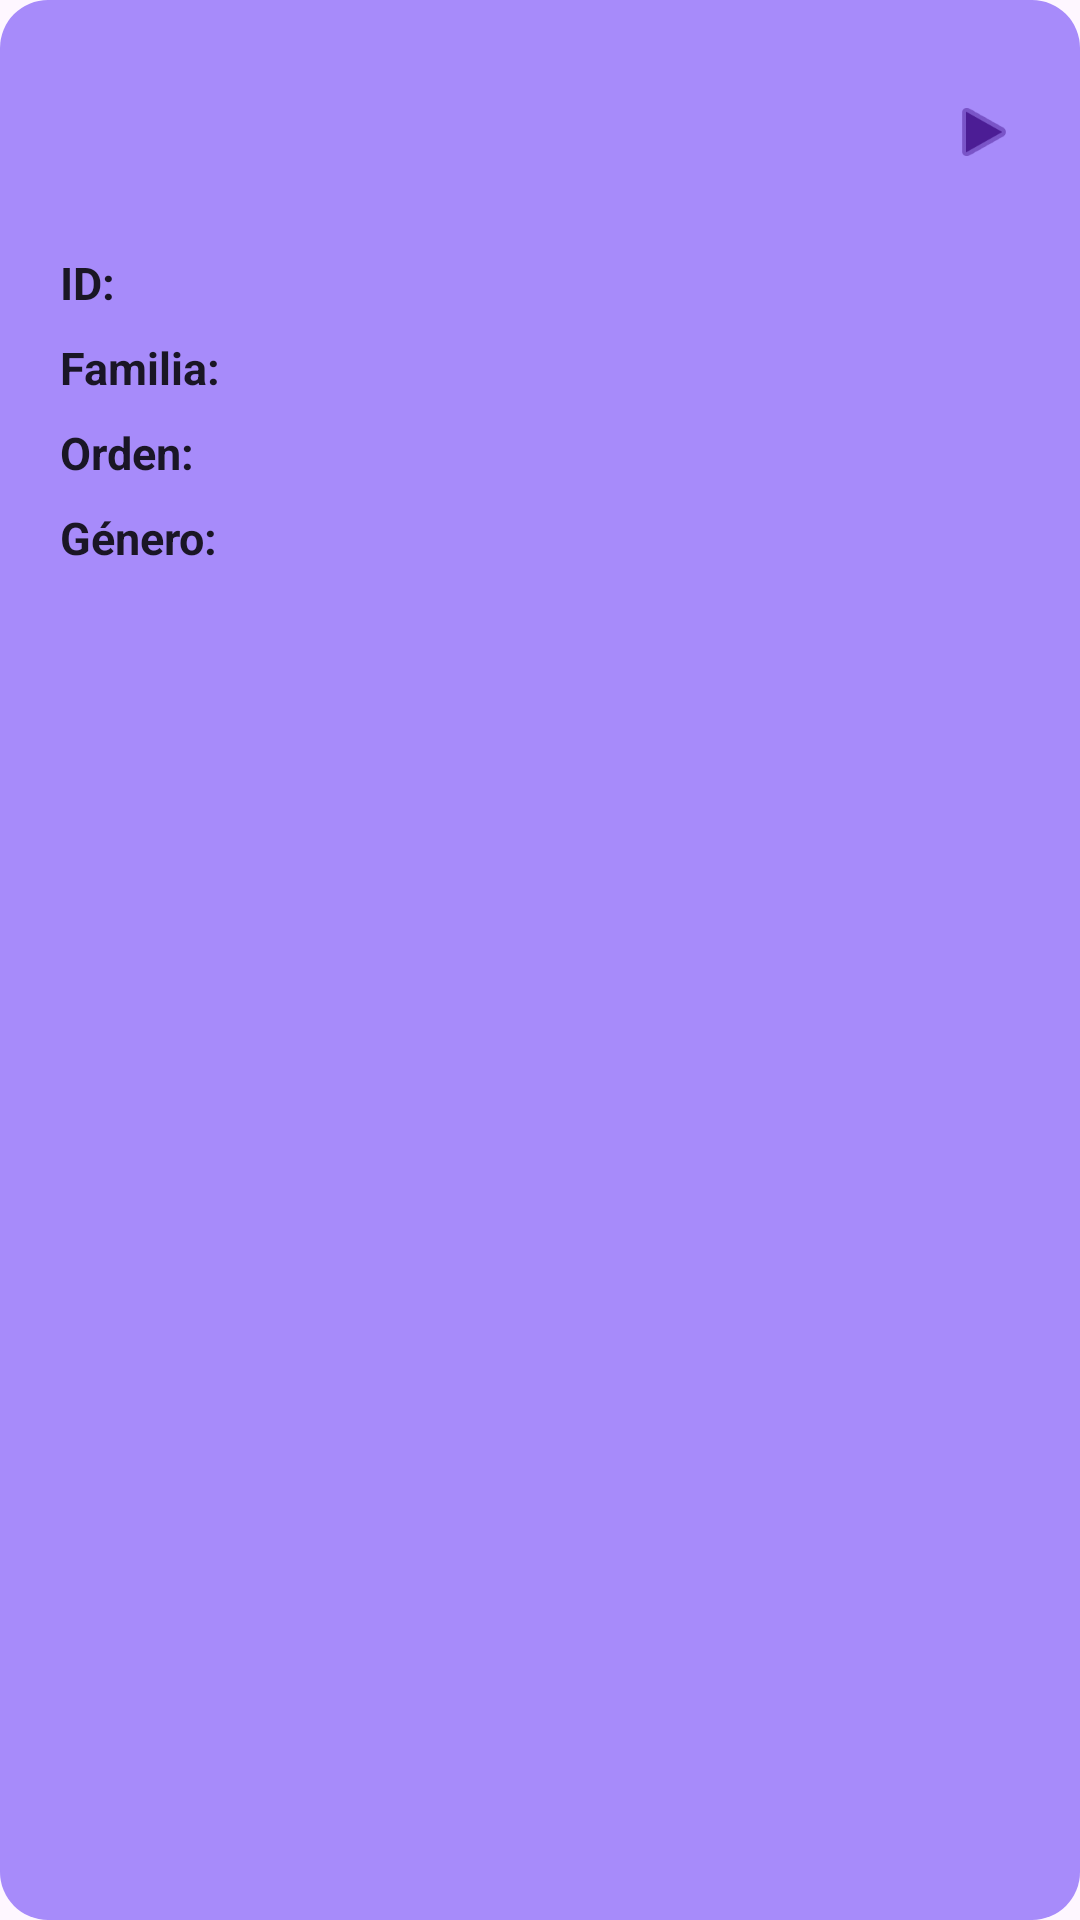

The Android layout XML behind this screen, and the referenced resources:
<!-- AndroidManifest.xml: application theme Theme.FrutApp -->
<!-- res/layout/activity_fruit_item.xml -->
<?xml version="1.0" encoding="utf-8"?>
<LinearLayout xmlns:android="http://schemas.android.com/apk/res/android"
    android:layout_width="match_parent"
    android:layout_height="wrap_content"
    xmlns:app="http://schemas.android.com/apk/res-auto"
    android:layout_marginLeft="16dp"
    android:layout_marginRight="16dp"
    android:layout_marginTop="8dp"
    android:layout_marginBottom="8dp"
    android:background="@drawable/card_background"
    android:foreground="?attr/selectableItemBackground"
    android:orientation="vertical"
    android:padding="20dp">

    
    <LinearLayout
        android:layout_width="match_parent"
        android:layout_height="wrap_content"
        android:orientation="horizontal"
        android:gravity="center_vertical"
        android:layout_marginBottom="16dp">

        
        <LinearLayout
            android:layout_width="48dp"
            android:layout_height="48dp"
            android:background="@drawable/emoji_circle_background"
            android:gravity="center"
            android:backgroundTint="@color/deepPurple"
            android:layout_marginEnd="12dp">

            <ImageView
                android:id="@+id/ivFruitsIcon"
                android:layout_width="28dp"
                android:layout_height="28dp"
                android:src="@drawable/frutas"
                android:scaleType="centerInside" />
        </LinearLayout>


        
        <LinearLayout
            android:layout_width="0dp"
            android:layout_height="wrap_content"
            android:layout_weight="1"
            android:orientation="vertical">

            <TextView
                android:id="@+id/tvName"
                android:layout_width="wrap_content"
                android:layout_height="wrap_content"
                android:textStyle="bold"
                android:textColor="@color/darkPurpleGray"
                android:textSize="18sp" />

        </LinearLayout>

        
        <ImageView
            android:layout_width="24dp"
            android:layout_height="24dp"
            android:src="@android:drawable/ic_media_play"
            android:layout_marginLeft="8dp"
            app:tint="@color/deepPurple"/>

    </LinearLayout>

    
    <LinearLayout
        android:layout_width="match_parent"
        android:layout_height="wrap_content"
        android:orientation="vertical">

        
        <LinearLayout
            android:layout_width="match_parent"
            android:layout_height="wrap_content"
            android:orientation="horizontal"
            android:layout_marginBottom="8dp">

            <TextView
                android:layout_width="wrap_content"
                android:layout_height="wrap_content"
                android:textColor="@color/darkPurpleGray"
                android:textSize="15sp"
                android:textStyle="bold"
                android:text="ID: "
                />

            <TextView
                android:id="@+id/tvId"
                android:layout_width="wrap_content"
                android:layout_height="wrap_content"
                android:textColor="@color/darkPurpleGray"
                android:textSize="15sp" />

        </LinearLayout>

        
        <LinearLayout
            android:layout_width="match_parent"
            android:layout_height="wrap_content"
            android:orientation="horizontal"
            android:layout_marginBottom="8dp">

            <TextView
                android:layout_width="wrap_content"
                android:layout_height="wrap_content"
                android:textColor="@color/darkPurpleGray"
                android:textSize="15sp"
                android:textStyle="bold"
                android:text="Familia: " />

            <TextView
                android:id="@+id/tvFamily"
                android:layout_width="wrap_content"
                android:layout_height="wrap_content"
                android:textColor="@color/darkPurpleGray"
                android:textSize="15sp" />

        </LinearLayout>

        
        <LinearLayout
            android:layout_width="match_parent"
            android:layout_height="wrap_content"
            android:orientation="horizontal"
            android:layout_marginBottom="8dp">

            <TextView
                android:layout_width="wrap_content"
                android:layout_height="wrap_content"
                android:textColor="@color/darkPurpleGray"
                android:textSize="15sp"
                android:textStyle="bold"
                android:text="Orden: " />

            <TextView
                android:id="@+id/tvOrder"
                android:layout_width="wrap_content"
                android:layout_height="wrap_content"
                android:textColor="@color/darkPurpleGray"
                android:textSize="15sp" />

        </LinearLayout>

        
        <LinearLayout
            android:layout_width="match_parent"
            android:layout_height="wrap_content"
            android:orientation="horizontal">

            <TextView
                android:layout_width="wrap_content"
                android:layout_height="wrap_content"
                android:textColor="@color/darkPurpleGray"
                android:textSize="15sp"
                android:textStyle="bold"
                android:text="Género: " />

            <TextView
                android:id="@+id/tvGenus"
                android:layout_width="wrap_content"
                android:layout_height="wrap_content"
                android:textColor="@color/darkPurpleGray"
                android:textSize="15sp" />

        </LinearLayout>

    </LinearLayout>

</LinearLayout>
<!-- resources referenced by this layout -->
<resources>
  <color name="darkPurpleGray">#1a1625</color>
  <color name="deepPurple">#4c1d95</color>
  <!-- drawable card_background (drawable) -->
  <?xml version="1.0" encoding="utf-8"?>
  <shape xmlns:android="http://schemas.android.com/apk/res/android" android:shape="rectangle">
      <solid android:color="@color/lightPurple"/>
      <corners android:radius="16dp"/>
      <stroke android:width="0dp"/>
  </shape>
  <style name="Theme.FrutApp" parent="Base.Theme.FrutApp" />
  <color name="lightPurple">#a78bfa</color>
  <style name="Base.Theme.FrutApp" parent="Theme.Material3.DayNight.NoActionBar">
          
          
      </style>
</resources>
